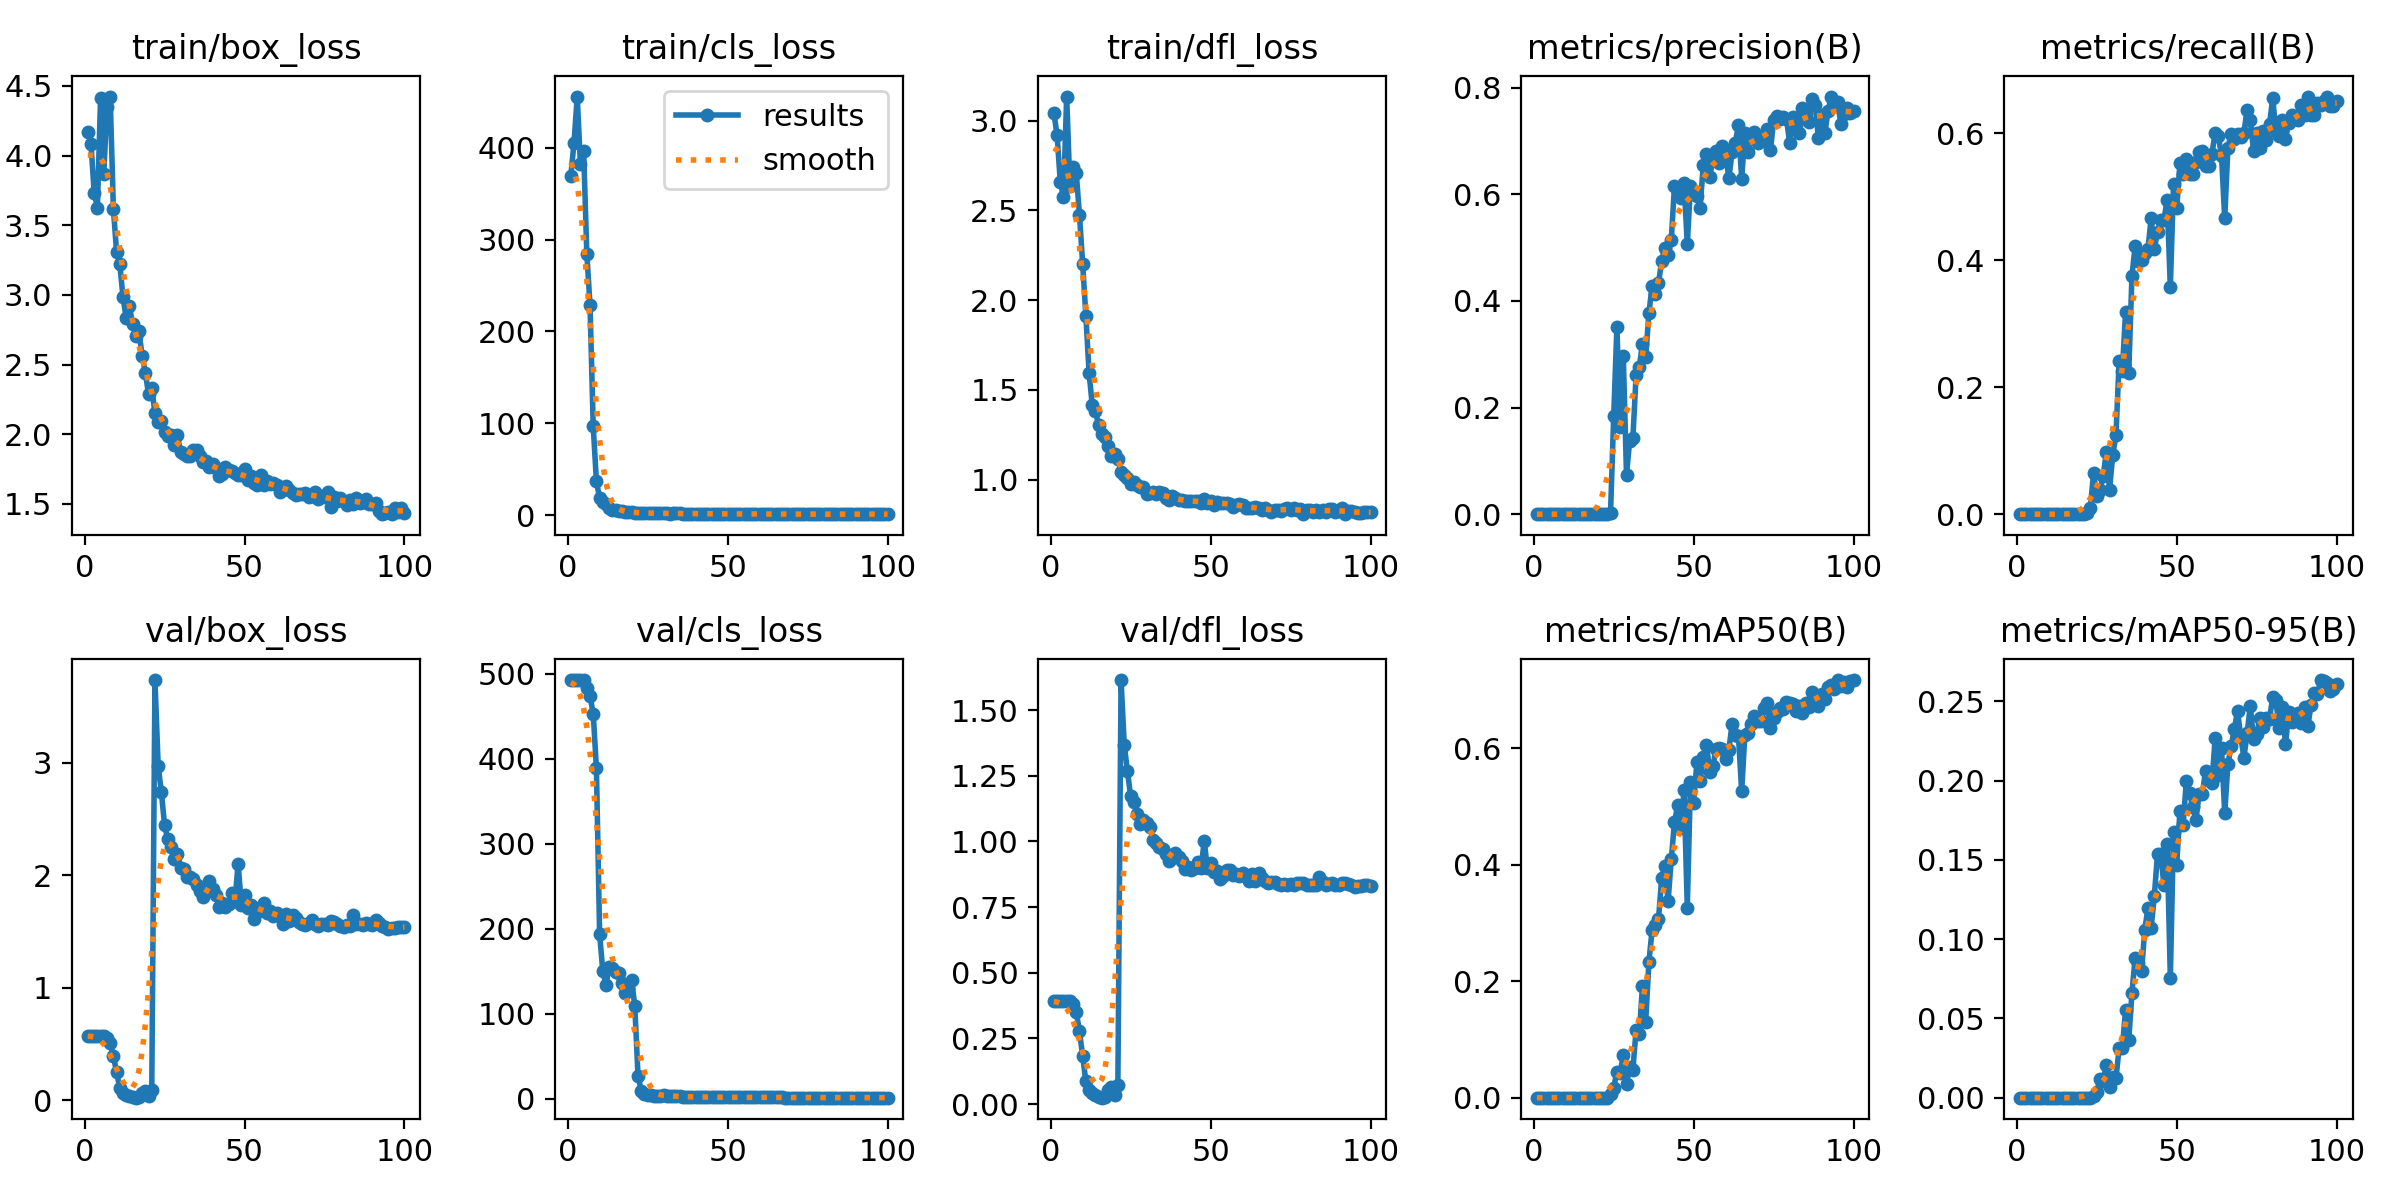

Values plotted in this chart, from the file beside it:
epoch, train/box_loss, train/cls_loss, train/dfl_loss, metrics/precision(B), metrics/recall(B), metrics/mAP50(B), metrics/mAP50-95(B), val/box_loss, val/cls_loss, val/dfl_loss, lr/pg0, lr/pg1, lr/pg2
1, 4.167, 369.5, 3.042, 0, 0, 0, 0, 0.5743, 492.9, 0.3929, 6e-05, 6e-05, 6e-05
2, 4.086, 405.5, 2.92, 0, 0, 0, 0, 0.5743, 492.9, 0.3931, 0.0001386, 0.0001386, 0.0001386
3, 3.734, 455.6, 2.659, 0, 0, 0, 0, 0.5738, 492.9, 0.3929, 0.0002156, 0.0002156, 0.0002156
4, 3.625, 382.1, 2.573, 0, 0, 0, 0, 0.572, 492.9, 0.3916, 0.0002911, 0.0002911, 0.0002911
5, 4.413, 396.9, 3.135, 0, 0, 0, 0, 0.5712, 492.9, 0.391, 0.0003649, 0.0003649, 0.0003649
6, 3.869, 284.5, 2.638, 0, 0, 0, 0, 0.5707, 483.2, 0.3908, 0.0004372, 0.0004372, 0.0004372
7, 4.349, 228.6, 2.74, 0, 0, 0, 0, 0.5537, 473.7, 0.3798, 0.0005079, 0.0005079, 0.0005079
8, 4.423, 96.88, 2.706, 0, 0, 0, 0, 0.5051, 453.3, 0.349, 0.0005769, 0.0005769, 0.0005769
9, 3.619, 36.83, 2.475, 0, 0, 0, 0, 0.3959, 389, 0.2787, 0.0006444, 0.0006444, 0.0006444
10, 3.31, 18.69, 2.202, 0, 0, 0, 0, 0.2491, 193.9, 0.1816, 0.0007104, 0.0007104, 0.0007104
11, 3.222, 14.29, 1.914, 0, 0, 0, 0, 0.1108, 149.8, 0.08739, 0.0007747, 0.0007747, 0.0007747
12, 2.987, 11.83, 1.596, 0, 0, 0, 0, 0.06321, 134.4, 0.05402, 0.0008374, 0.0008374, 0.0008374
13, 2.835, 7.785, 1.414, 0, 0, 0, 0, 0.0491, 155.1, 0.0441, 0.0008986, 0.0008986, 0.0008986
14, 2.922, 6.294, 1.38, 0, 0, 0, 0, 0.03603, 154, 0.03458, 0.0009581, 0.0009581, 0.0009581
15, 2.788, 5.584, 1.304, 0, 0, 0, 0, 0.02738, 148.6, 0.02744, 0.001016, 0.001016, 0.001016
16, 2.708, 4.901, 1.253, 0, 0, 0, 0, 0.02364, 147.8, 0.02451, 0.001073, 0.001073, 0.001073
17, 2.74, 4.18, 1.237, 0, 0, 0, 0, 0.02813, 136.3, 0.02772, 0.001127, 0.001127, 0.001127
18, 2.561, 3.66, 1.185, 0, 0, 0, 0, 0.06313, 124.5, 0.05293, 0.00118, 0.00118, 0.00118
19, 2.439, 3.381, 1.131, 0, 0, 0, 0, 0.08043, 130.5, 0.06563, 0.001232, 0.001232, 0.001232
20, 2.288, 3.118, 1.143, 0, 0, 0, 0, 0.03824, 140.2, 0.03657, 0.001282, 0.001282, 0.001282
21, 2.332, 2.979, 1.113, 0, 0, 0, 0, 0.08808, 108.9, 0.07204, 0.001331, 0.001331, 0.001331
22, 2.15, 2.822, 1.042, 5e-05, 0.00259, 3e-05, 1e-05, 3.732, 26.91, 1.615, 0.001378, 0.001378, 0.001378
23, 2.091, 2.633, 1.026, 0.00021, 0.01036, 0.00011, 3e-05, 2.972, 9.555, 1.368, 0.001423, 0.001423, 0.001423
24, 2.098, 2.564, 1.007, 0.00133, 0.06477, 0.00585, 0.00102, 2.737, 5.796, 1.267, 0.001466, 0.001466, 0.001466
25, 2.02, 2.414, 0.9772, 0.1836, 0.0285, 0.01706, 0.00357, 2.446, 4.514, 1.171, 0.001509, 0.001509, 0.001509
26, 1.989, 2.308, 0.9877, 0.3511, 0.03786, 0.0448, 0.01173, 2.318, 4.057, 1.149, 0.001504, 0.001504, 0.001504
27, 1.993, 2.27, 0.9674, 0.1639, 0.05959, 0.04205, 0.01068, 2.247, 3.723, 1.106, 0.001484, 0.001484, 0.001484
28, 1.926, 2.202, 0.9572, 0.2962, 0.09815, 0.07332, 0.02049, 2.147, 3.35, 1.067, 0.001464, 0.001464, 0.001464
29, 1.994, 2.166, 0.9561, 0.07423, 0.03886, 0.02318, 0.00691, 2.192, 3.716, 1.082, 0.001444, 0.001444, 0.001444
30, 1.876, 2.171, 0.9174, 0.1381, 0.09326, 0.05256, 0.01332, 2.067, 3.776, 1.071, 0.001425, 0.001425, 0.001425
31, 1.86, 2.127, 0.9235, 0.1432, 0.1244, 0.04801, 0.01212, 2.058, 3.461, 1.056, 0.001405, 0.001405, 0.001405
32, 1.845, 1.952, 0.9311, 0.2611, 0.2409, 0.1166, 0.03132, 1.988, 3.129, 1.005, 0.001385, 0.001385, 0.001385
33, 1.845, 2.01, 0.9221, 0.2767, 0.2254, 0.1093, 0.03155, 1.981, 3.022, 0.9955, 0.001365, 0.001365, 0.001365
34, 1.891, 1.982, 0.9286, 0.3198, 0.3186, 0.1926, 0.05509, 1.961, 2.685, 0.9776, 0.001345, 0.001345, 0.001345
35, 1.886, 2.023, 0.925, 0.2946, 0.2228, 0.1295, 0.03634, 1.911, 2.951, 0.9712, 0.001325, 0.001325, 0.001325
36, 1.845, 1.911, 0.8986, 0.3766, 0.3756, 0.2327, 0.06615, 1.859, 2.414, 0.9507, 0.001306, 0.001306, 0.001306
37, 1.804, 1.859, 0.8853, 0.4281, 0.4223, 0.2882, 0.0881, 1.802, 2.298, 0.9256, 0.001286, 0.001286, 0.001286
38, 1.808, 1.857, 0.9063, 0.4121, 0.399, 0.2963, 0.08472, 1.869, 2.178, 0.9363, 0.001266, 0.001266, 0.001266
39, 1.766, 1.852, 0.8982, 0.4333, 0.4002, 0.3062, 0.07968, 1.948, 2.048, 0.9562, 0.001246, 0.001246, 0.001246
40, 1.783, 1.781, 0.8875, 0.4754, 0.4109, 0.3777, 0.1056, 1.875, 2.002, 0.94, 0.001226, 0.001226, 0.001226
41, 1.757, 1.787, 0.8851, 0.4991, 0.4171, 0.3972, 0.1198, 1.828, 2.055, 0.9263, 0.001206, 0.001206, 0.001206
42, 1.7, 1.706, 0.8783, 0.4865, 0.4663, 0.3373, 0.1072, 1.721, 2.003, 0.8948, 0.001187, 0.001187, 0.001187
43, 1.712, 1.649, 0.879, 0.5146, 0.4174, 0.4094, 0.1273, 1.75, 2.064, 0.9011, 0.001167, 0.001167, 0.001167
44, 1.766, 1.678, 0.8793, 0.6163, 0.4454, 0.4738, 0.1539, 1.716, 1.905, 0.8914, 0.001147, 0.001147, 0.001147
45, 1.744, 1.707, 0.8787, 0.6045, 0.4633, 0.502, 0.1538, 1.743, 2.03, 0.9003, 0.001127, 0.001127, 0.001127
46, 1.738, 1.62, 0.8785, 0.5926, 0.4637, 0.4633, 0.134, 1.838, 1.705, 0.92, 0.001107, 0.001107, 0.001107
47, 1.719, 1.621, 0.8709, 0.6211, 0.4948, 0.5287, 0.1599, 1.771, 1.648, 0.8998, 0.001087, 0.001087, 0.001087
48, 1.707, 1.641, 0.8934, 0.5062, 0.3575, 0.3265, 0.0757, 2.101, 1.819, 1, 0.001067, 0.001067, 0.001067
49, 1.705, 1.589, 0.8676, 0.6161, 0.5207, 0.542, 0.1674, 1.738, 1.595, 0.8983, 0.001048, 0.001048, 0.001048
50, 1.748, 1.557, 0.8802, 0.6011, 0.4819, 0.5064, 0.147, 1.825, 1.608, 0.9189, 0.001028, 0.001028, 0.001028
51, 1.674, 1.521, 0.8578, 0.5971, 0.5529, 0.5759, 0.181, 1.711, 1.56, 0.8848, 0.001008, 0.001008, 0.001008
52, 1.704, 1.57, 0.8743, 0.5742, 0.5363, 0.5435, 0.1721, 1.731, 1.55, 0.8879, 0.0009881, 0.0009881, 0.0009881
53, 1.651, 1.512, 0.8696, 0.655, 0.5596, 0.5855, 0.1998, 1.612, 1.534, 0.8557, 0.0009682, 0.0009682, 0.0009682
54, 1.637, 1.503, 0.8706, 0.6761, 0.5353, 0.6059, 0.1923, 1.673, 1.543, 0.8687, 0.0009484, 0.0009484, 0.0009484
55, 1.704, 1.588, 0.8688, 0.6326, 0.5363, 0.5594, 0.1833, 1.717, 1.571, 0.8899, 0.0009285, 0.0009285, 0.0009285
56, 1.633, 1.51, 0.8646, 0.6661, 0.5544, 0.5692, 0.1754, 1.75, 1.555, 0.89, 0.0009087, 0.0009087, 0.0009087
57, 1.667, 1.429, 0.8493, 0.681, 0.5699, 0.5991, 0.1913, 1.664, 1.523, 0.8714, 0.0008888, 0.0008888, 0.0008888
58, 1.646, 1.448, 0.8579, 0.6582, 0.5725, 0.6004, 0.1916, 1.677, 1.547, 0.8771, 0.000869, 0.000869, 0.000869
59, 1.65, 1.458, 0.8647, 0.6906, 0.5492, 0.5995, 0.2059, 1.637, 1.575, 0.8705, 0.0008492, 0.0008492, 0.0008492
60, 1.639, 1.456, 0.8609, 0.6773, 0.5492, 0.5816, 0.2003, 1.664, 1.579, 0.8795, 0.0008293, 0.0008293, 0.0008293
... 40 more rows
